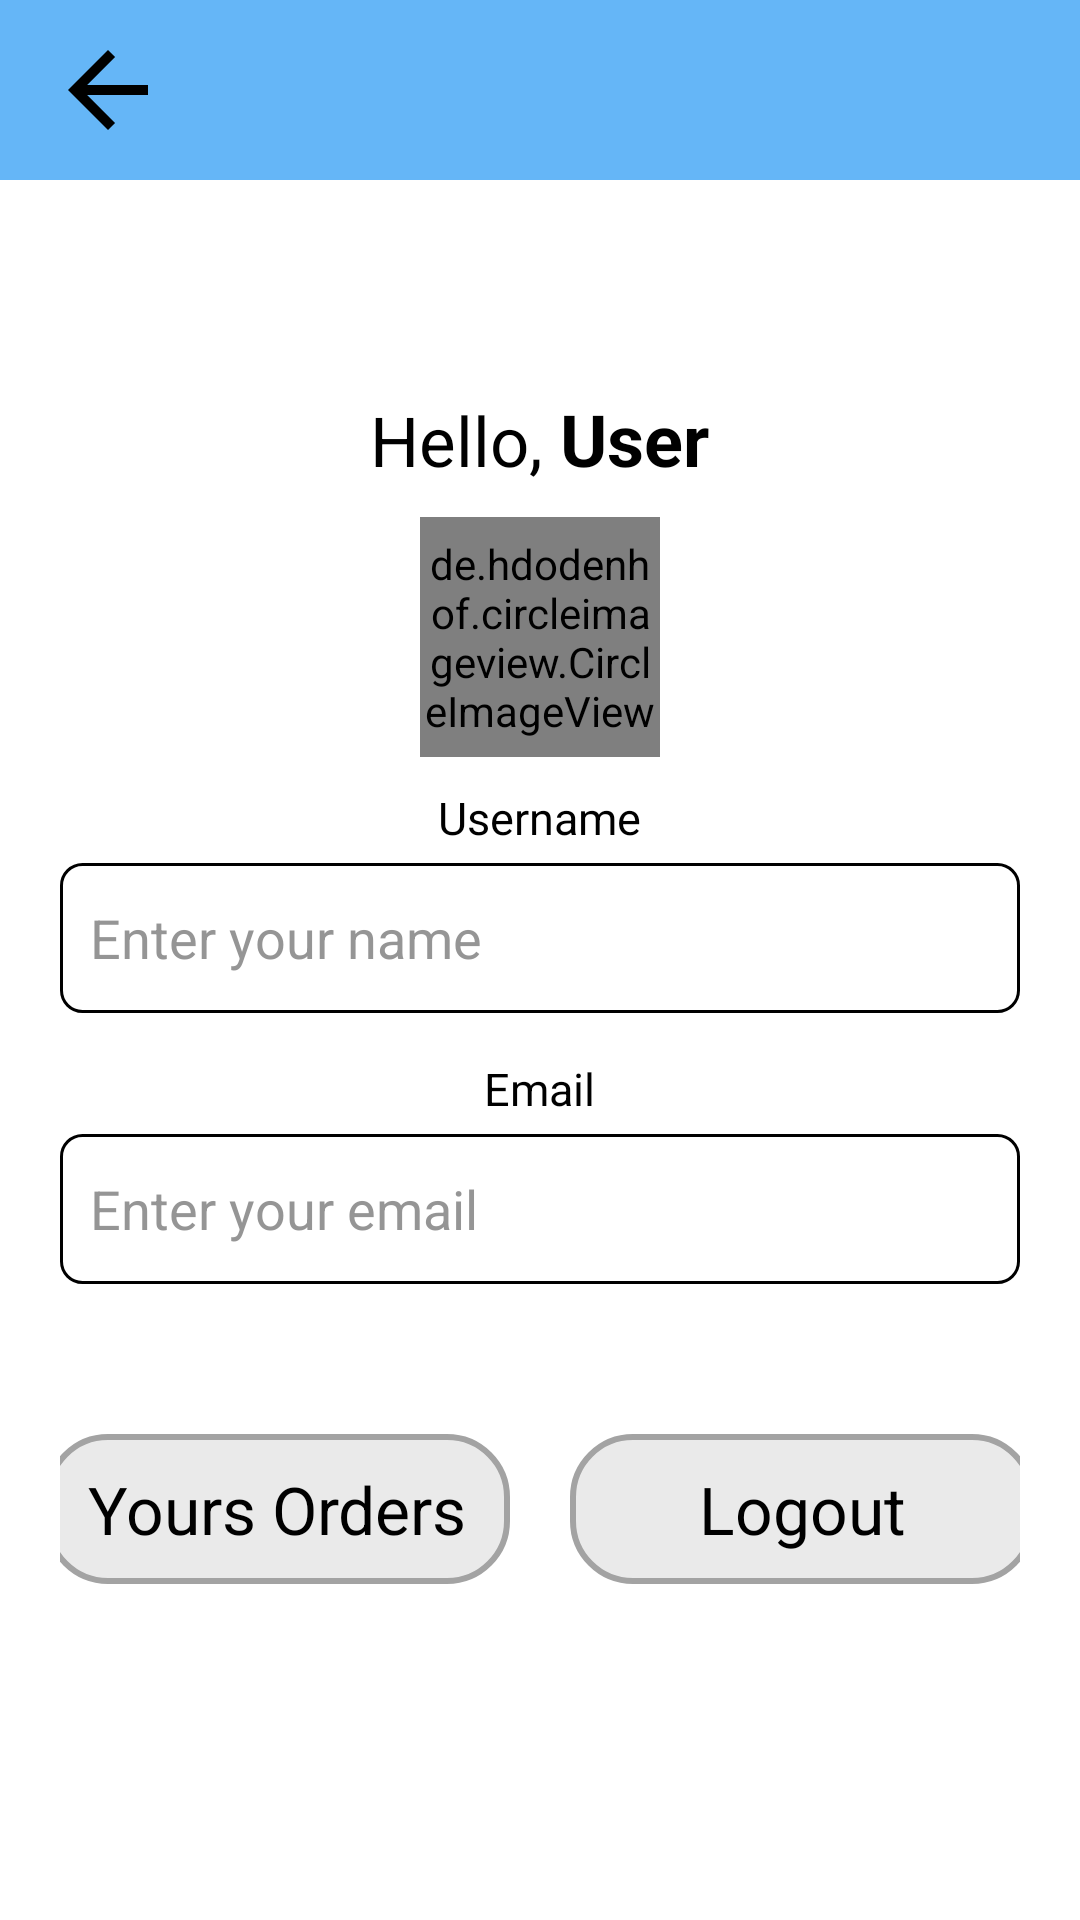

Write the Android layout XML for this screen, with the resource values it uses.
<!-- AndroidManifest.xml: application theme Theme.Amazonapp -->
<!-- res/layout/activity_profile.xml -->
<?xml version="1.0" encoding="utf-8"?>
<RelativeLayout xmlns:android="http://schemas.android.com/apk/res/android"
    xmlns:app="http://schemas.android.com/apk/res-auto"
    xmlns:tools="http://schemas.android.com/tools"
    android:id="@+id/main"
    android:layout_width="match_parent"
    android:layout_height="match_parent"
    android:background="@color/white"
    android:layout_marginBottom="50dp"
    tools:context=".MenuFiles.ProfileActivity">
    
    <android.widget.Toolbar
        android:layout_width="match_parent"
        android:layout_height="60dp"
        android:background="#E453AEF6"
        android:id="@+id/profileToolbar">
        
        <LinearLayout
            android:layout_width="match_parent"
            android:layout_height="match_parent"
            android:orientation="horizontal">
            
            <ImageView
                android:layout_width="40dp"
                android:layout_height="40dp"
                android:src="@drawable/back"
                android:id="@+id/profileBack"
                android:layout_gravity="center_vertical"/>
            
            <ImageView
                android:layout_width="80dp"
                android:layout_height="40dp"
                android:src="@drawable/amazonnew"
                android:layout_gravity="center_vertical"
                android:layout_marginStart="15dp"/>
            
        </LinearLayout>
        
    </android.widget.Toolbar>
    
    <ScrollView
        android:layout_width="match_parent"
        android:layout_height="match_parent"
        android:layout_below="@+id/profileToolbar">
        
        <LinearLayout
            android:layout_width="match_parent"
            android:layout_height="wrap_content"
            android:gravity="center"
            android:layout_marginLeft="20dp"
            android:layout_marginRight="20dp"
            android:layout_marginTop="20dp"
            android:orientation="vertical">
            
            <ImageView
                android:layout_width="40dp"
                android:layout_height="40dp"
                android:id="@+id/done"
                android:layout_gravity="right"
                android:layout_marginRight="15dp"
                android:src="@drawable/done"/>

            <LinearLayout
                android:layout_width="wrap_content"
                android:layout_height="wrap_content"
                android:orientation="horizontal">

                <TextView
                    android:layout_width="wrap_content"
                    android:layout_height="wrap_content"
                    android:layout_marginTop="10dp"
                    android:text="Hello, "
                    android:textColor="@color/black"
                    android:textSize="23sp"/>

                <TextView
                    android:layout_width="wrap_content"
                    android:layout_height="wrap_content"
                    android:layout_marginTop="10dp"
                    android:id="@+id/displayUsername"
                    android:text="User"
                    android:textStyle="bold"
                    android:textSize="24sp"
                    android:textColor="@color/black"/>


            </LinearLayout>

            <de.hdodenhof.circleimageview.CircleImageView
                android:layout_width="80dp"
                android:layout_height="80dp"
                android:layout_marginTop="10dp"
                android:layout_gravity="center"
                app:civ_border_color="@color/black"
                app:civ_border_width="2dp"
                android:src="@drawable/profile"
                android:id="@+id/profileImage"/>

            <TextView
                android:layout_width="wrap_content"
                android:layout_height="wrap_content"
                android:layout_marginTop="10dp"
                android:text="Username"
                android:textColor="@color/black"
                android:textSize="15sp"/>

            <EditText
                android:layout_width="match_parent"
                android:layout_height="50dp"
                android:id="@+id/profileUsername"
                android:layout_marginTop="5dp"
                android:padding="10dp"
                android:text=""
                android:hint="Enter your name"
                android:textSize="18sp"
                android:textColor="@color/black"
                android:textColorHint="#AE636363"
                android:background="@drawable/edittextshape"/>

            <TextView
                android:layout_width="wrap_content"
                android:layout_height="wrap_content"
                android:layout_marginTop="15dp"
                android:text="Email"
                android:textColor="@color/black"
                android:textSize="15sp"/>

            <EditText
                android:layout_width="match_parent"
                android:layout_height="50dp"
                android:id="@+id/profileEmail"
                android:layout_marginTop="5dp"
                android:padding="10dp"
                android:text=""
                android:hint="Enter your email"
                android:textSize="18sp"
                android:textColor="@color/black"
                android:textColorHint="#AE636363"
                android:background="@drawable/edittextshape"/>

            <LinearLayout
                android:layout_width="wrap_content"
                android:layout_height="50dp"
                android:orientation="horizontal"
                android:layout_marginTop="50dp"
                android:layout_gravity="center_horizontal"
                android:gravity="center_horizontal">

            <TextView
                android:layout_width="155dp"
                android:layout_height="50dp"
                android:id="@+id/profileHistory"
                android:gravity="center"
                android:layout_gravity="center_horizontal"
                android:textAlignment="center"
                android:text="Yours Orders"
                android:textColor="@color/black"
                android:textSize="22sp"
                android:fontFamily="sans-serif"
                android:background="@drawable/profile_shape"/>

            <Space
                android:layout_width="20dp"
                android:layout_height="50dp"/>

            <TextView
                android:layout_width="155dp"
                android:layout_height="50dp"
                android:id="@+id/profileLogout"
                android:gravity="center"
                android:layout_gravity="center_horizontal"
                android:textAlignment="center"
                android:text="Logout"
                android:textColor="@color/black"
                android:textSize="22sp"
                android:fontFamily="sans-serif"
                android:background="@drawable/profile_shape"/>

            </LinearLayout>

        </LinearLayout>

    </ScrollView>

</RelativeLayout>
<!-- resources referenced by this layout -->
<resources>
  <color name="black">#FF000000</color>
  <color name="white">#FFFFFFFF</color>
  <!-- drawable back (drawable) -->
  <vector xmlns:android="http://schemas.android.com/apk/res/android"
      android:autoMirrored="true"
      android:height="24dp"
      android:viewportHeight="24"
      android:viewportWidth="24"
      android:width="24dp">
        
      <path
          android:fillColor="@android:color/black"
          android:pathData="M20,11H7.83l5.59,-5.59L12,4l-8,8 8,8 1.41,-1.41L7.83,13H20v-2z"/>
      
  </vector>
  <!-- drawable edittextshape (drawable) -->
  <?xml version="1.0" encoding="utf-8"?>
  <shape android:shape="rectangle" xmlns:android="http://schemas.android.com/apk/res/android">
     <stroke android:color="@color/black" android:width="1dp"/>
        <corners android:radius="7dp"/>
  </shape>
  <!-- drawable profile_shape (drawable) -->
  <?xml version="1.0" encoding="utf-8"?>
  <shape android:shape="rectangle" xmlns:android="http://schemas.android.com/apk/res/android">
  
      <solid android:color="#EAEAEA"/>
      <stroke android:color="#A3A3A3" android:width="2dp"/>
      <corners android:radius="20dp"/>
  
  </shape>
  <style name="Theme.Amazonapp" parent="Base.Theme.Amazonapp_light" />
  <style name="Base.Theme.Amazonapp_light" parent="Theme.AppCompat.Light.NoActionBar">
          
          
  
          
          <item name="colorPrimary">@color/purple_500</item>
          <item name="colorPrimaryVariant">@color/purple_700</item>
          <item name="colorOnPrimary">@color/white</item>
  
          
          <item name="colorSecondary">@color/teal_200</item>
          <item name="colorSecondaryVariant">@color/teal_700</item>
          <item name="colorOnSecondary">@color/black</item>
  
          
          <item name="android:statusBarColor" tools:targetApi="l">?attr/colorPrimaryVariant</item>
      </style>
  <color name="purple_500">#FF6200EE</color>
  <color name="purple_700">#FF3700B3</color>
  <color name="teal_200">#FF03DAC5</color>
  <color name="teal_700">#FF018786</color>
</resources>
